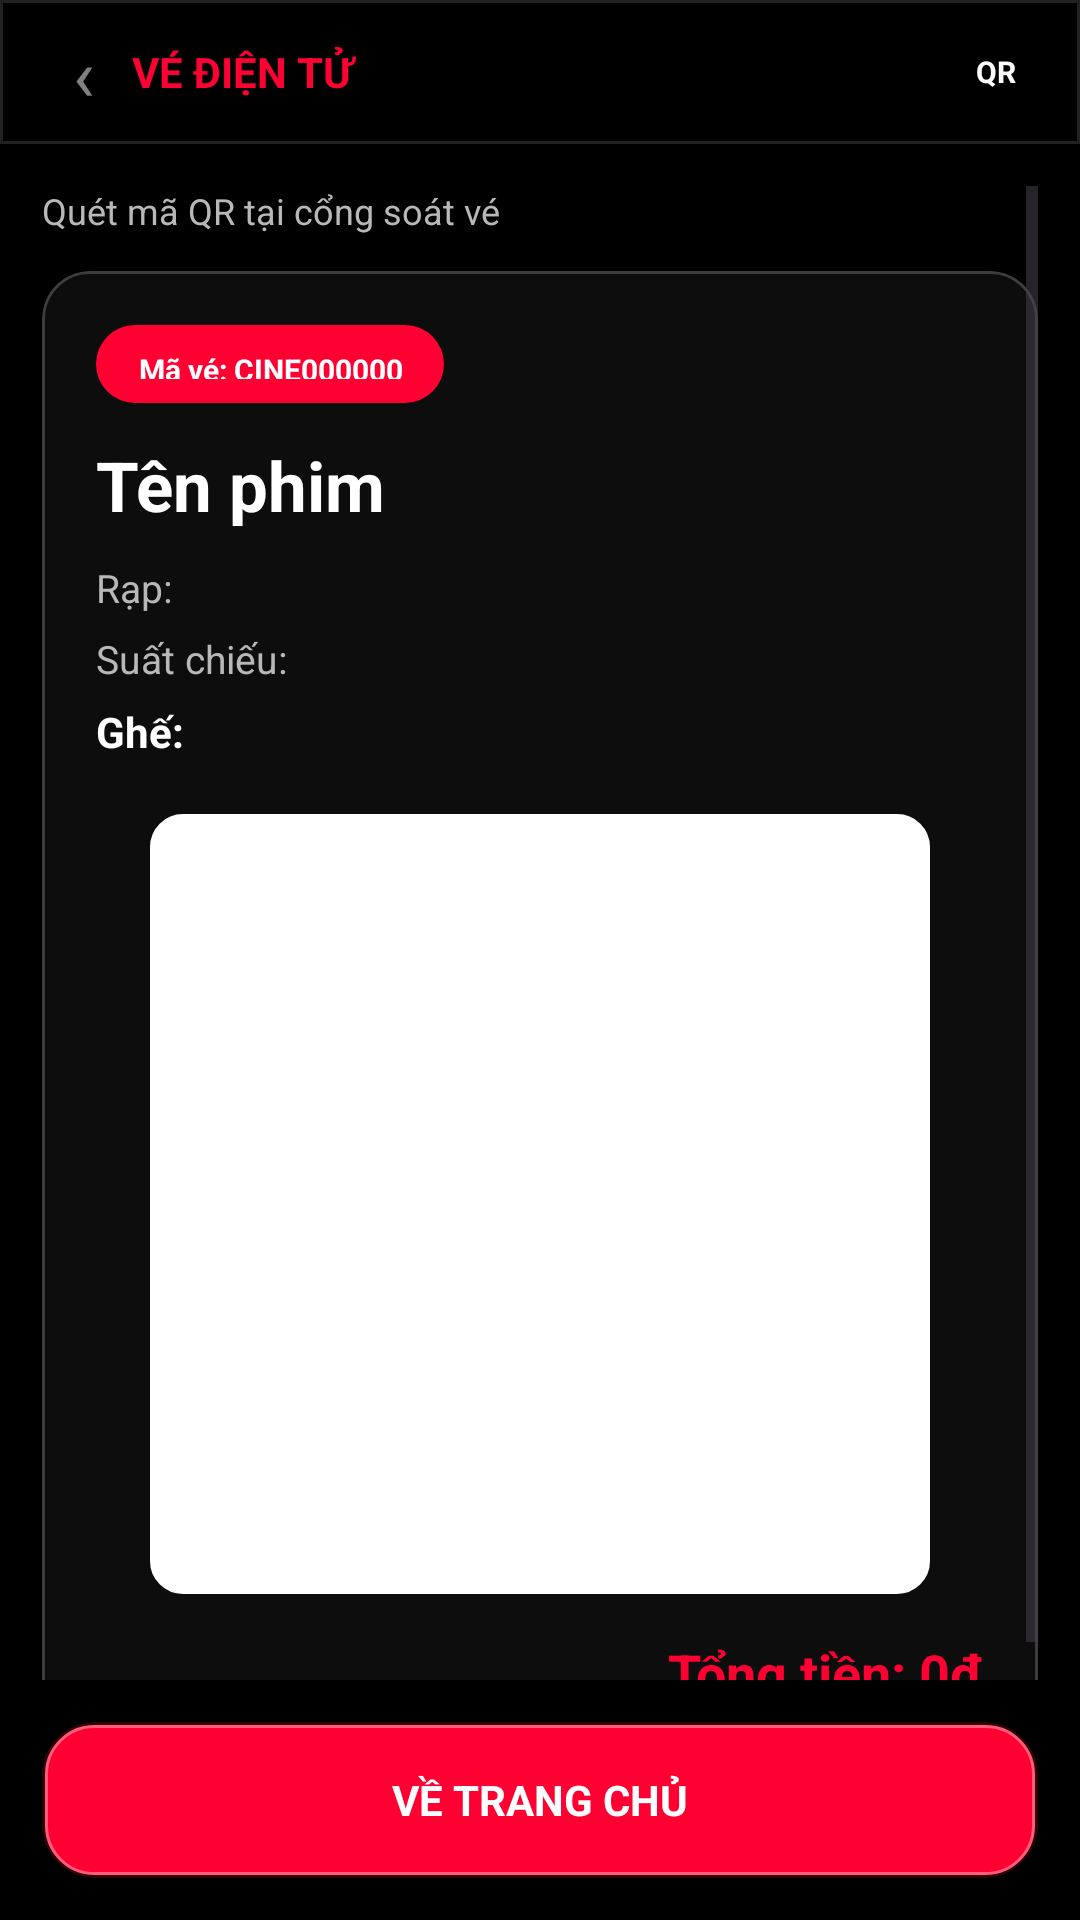

The Android layout XML behind this screen, and the referenced resources:
<!-- AndroidManifest.xml: application theme Theme.BookingCinema -->
<!-- res/layout/activity_xac_nhan_thanh_toan.xml -->
<?xml version="1.0" encoding="utf-8"?>
<LinearLayout xmlns:android="http://schemas.android.com/apk/res/android"
    xmlns:app="http://schemas.android.com/apk/res-auto"
    android:layout_width="match_parent"
    android:layout_height="match_parent"
    android:background="#000000"
    android:orientation="vertical">

    <LinearLayout
        android:layout_width="match_parent"
        android:layout_height="48dp"
        android:background="@drawable/bg_top_bar_luxe"
        android:gravity="center_vertical"
        android:orientation="horizontal"
        android:paddingHorizontal="12dp">

        <TextView
            android:layout_width="32dp"
            android:layout_height="32dp"
            android:gravity="center"
            android:text="‹"
            android:textColor="#80FFFFFF"
            android:textSize="24sp" />

        <TextView
            android:layout_width="0dp"
            android:layout_height="wrap_content"
            android:layout_weight="1"
            android:text="VÉ ĐIỆN TỬ"
            android:textColor="#FF0033"
            android:textSize="14sp"
            android:textStyle="bold" />

        <TextView
            android:layout_width="32dp"
            android:layout_height="32dp"
            android:background="@drawable/bg_icon_circle_luxe"
            android:gravity="center"
            android:text="QR"
            android:textColor="#FFFFFF"
            android:textSize="10sp"
            android:textStyle="bold" />
    </LinearLayout>

    <ScrollView
        android:layout_width="match_parent"
        android:layout_height="0dp"
        android:layout_weight="1"
        android:fillViewport="true"
        android:overScrollMode="never"
        android:padding="14dp">

        <LinearLayout
            android:layout_width="match_parent"
            android:layout_height="wrap_content"
            android:gravity="center_horizontal"
            android:orientation="vertical">

            <TextView
                android:layout_width="match_parent"
                android:layout_height="wrap_content"
                android:text="Quét mã QR tại cổng soát vé"
                android:textColor="#B8B8B8"
                android:textSize="12sp" />

            <com.google.android.material.card.MaterialCardView
                android:layout_width="match_parent"
                android:layout_height="wrap_content"
                android:layout_marginTop="12dp"
                app:cardBackgroundColor="#0D0D0D"
                app:cardCornerRadius="16dp"
                app:cardElevation="0dp"
                app:strokeColor="#33FFFFFF"
                app:strokeWidth="1dp">

                <LinearLayout
                    android:layout_width="match_parent"
                    android:layout_height="wrap_content"
                    android:orientation="vertical"
                    android:padding="18dp">

                    <TextView
                        android:id="@+id/tvInvoiceId"
                        android:layout_width="wrap_content"
                        android:layout_height="26dp"
                        android:background="@drawable/bg_chip_selected"
                        android:gravity="center"
                        android:text="Mã vé: CINE000000"
                        android:textColor="#FFFFFF"
                        android:textSize="10sp"
                        android:textStyle="bold" />

                    <TextView
                        android:id="@+id/tvMovieTitle"
                        android:layout_width="match_parent"
                        android:layout_height="wrap_content"
                        android:layout_marginTop="12dp"
                        android:ellipsize="end"
                        android:maxLines="2"
                        android:text="Tên phim"
                        android:textColor="#FFFFFF"
                        android:textSize="23sp"
                        android:textStyle="bold" />

                    <TextView
                        android:id="@+id/tvCinema"
                        android:layout_width="match_parent"
                        android:layout_height="wrap_content"
                        android:layout_marginTop="10dp"
                        android:text="Rạp:"
                        android:textColor="#B8B8B8"
                        android:textSize="13sp" />

                    <TextView
                        android:id="@+id/tvShowtime"
                        android:layout_width="match_parent"
                        android:layout_height="wrap_content"
                        android:layout_marginTop="6dp"
                        android:text="Suất chiếu:"
                        android:textColor="#B8B8B8"
                        android:textSize="13sp" />

                    <TextView
                        android:id="@+id/tvSeats"
                        android:layout_width="match_parent"
                        android:layout_height="wrap_content"
                        android:layout_marginTop="6dp"
                        android:text="Ghế:"
                        android:textColor="#FFFFFF"
                        android:textSize="14sp"
                        android:textStyle="bold" />

                    <ImageView
                        android:id="@+id/imgTicketQr"
                        android:layout_width="260dp"
                        android:layout_height="260dp"
                        android:layout_gravity="center_horizontal"
                        android:layout_marginTop="18dp"
                        android:background="@drawable/bg_qr_frame"
                        android:contentDescription="QR vé điện tử"
                        android:padding="10dp" />

                    <TextView
                        android:id="@+id/tvTotal"
                        android:layout_width="match_parent"
                        android:layout_height="wrap_content"
                        android:layout_marginTop="14dp"
                        android:gravity="end"
                        android:text="Tổng tiền: 0đ"
                        android:textColor="#FF0033"
                        android:textSize="18sp"
                        android:textStyle="bold" />
                </LinearLayout>
            </com.google.android.material.card.MaterialCardView>
        </LinearLayout>
    </ScrollView>

    <Button
        android:id="@+id/btnBackHome"
        android:layout_width="match_parent"
        android:layout_height="52dp"
        android:layout_marginHorizontal="14dp"
        android:layout_marginBottom="14dp"
        android:background="@drawable/bg_button_neon"
        android:text="VỀ TRANG CHỦ"
        android:textAllCaps="true"
        android:textColor="#FFFFFF"
        android:textSize="14sp"
        android:textStyle="bold" />
</LinearLayout>
<!-- resources referenced by this layout -->
<resources>
  <!-- drawable bg_button_neon (drawable) -->
  <?xml version="1.0" encoding="utf-8"?>
  <layer-list xmlns:android="http://schemas.android.com/apk/res/android">
      <item>
          <shape>
              <solid android:color="#33FF0033" />
              <corners android:radius="18dp" />
          </shape>
      </item>
      <item
          android:left="1dp"
          android:top="1dp"
          android:right="1dp"
          android:bottom="1dp">
          <shape>
              <solid android:color="#FF0033" />
              <stroke
                  android:width="1dp"
                  android:color="#FFFF5C78" />
              <corners android:radius="16dp" />
              <padding
                  android:left="18dp"
                  android:top="12dp"
                  android:right="18dp"
                  android:bottom="12dp" />
          </shape>
      </item>
  </layer-list>
  <!-- drawable bg_chip_selected (drawable) -->
  <?xml version="1.0" encoding="utf-8"?>
  <shape xmlns:android="http://schemas.android.com/apk/res/android">
      <solid android:color="#FF0033" />
      <corners android:radius="999dp" />
      <padding android:left="14dp" android:top="8dp" android:right="14dp" android:bottom="8dp" />
  </shape>
  <!-- drawable bg_qr_frame (drawable) -->
  <?xml version="1.0" encoding="utf-8"?>
  <shape xmlns:android="http://schemas.android.com/apk/res/android">
      <solid android:color="#FFFFFFFF" />
      <stroke android:width="6dp" android:color="#FFFFFFFF" />
      <corners android:radius="8dp" />
  </shape>
  <!-- drawable bg_top_bar_luxe (drawable) -->
  <?xml version="1.0" encoding="utf-8"?>
  <shape xmlns:android="http://schemas.android.com/apk/res/android">
      <solid android:color="#000000" />
      <stroke
          android:width="1dp"
          android:color="#22FFFFFF" />
  </shape>
  <style name="Theme.BookingCinema" parent="Base.Theme.BookingCinema" />
  <style name="Base.Theme.BookingCinema" parent="Theme.Material3.DayNight.NoActionBar">
          <item name="android:fontFamily">sans-serif</item>
          <item name="fontFamily">sans-serif</item>
          <item name="android:windowLightStatusBar">false</item>
          <item name="android:statusBarColor">@color/cinema_bg</item>
          <item name="android:navigationBarColor">@color/cinema_bg</item>
          <item name="android:windowNoTitle">true</item>
          <item name="colorPrimary">@color/cinema_accent</item>
          <item name="colorSecondary">@color/cinema_accent</item>
          <item name="colorSurface">@color/cinema_panel</item>
      </style>
  <color name="cinema_bg">#000000</color>
  <color name="cinema_accent">#FF0033</color>
  <color name="cinema_panel">#0D0D0D</color>
</resources>
